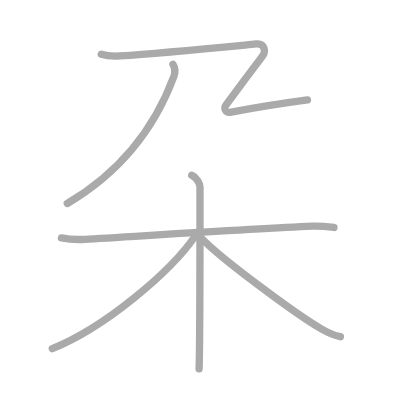
t = 0.00 s
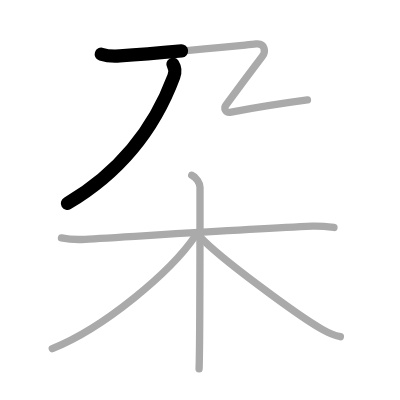
t = 1.25 s
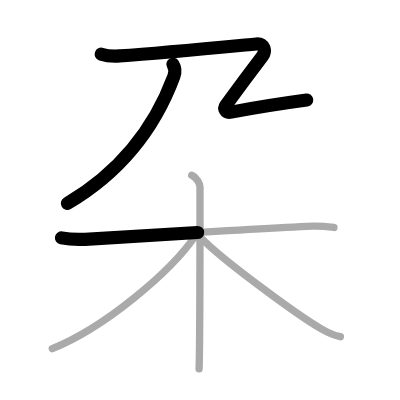
t = 2.50 s
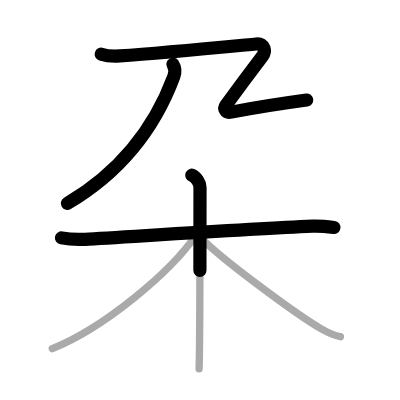
t = 3.50 s
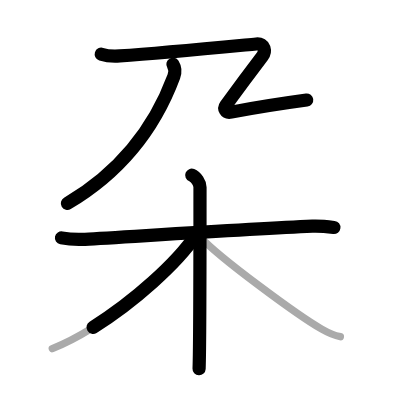
t = 4.75 s
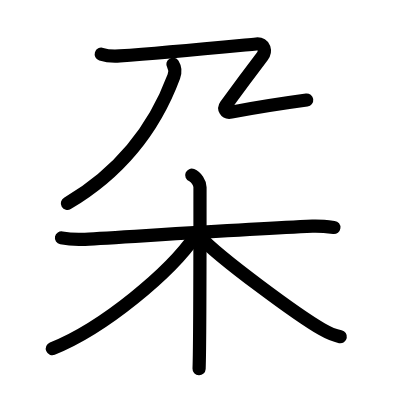
t = 6.00 s

The animated SVG that drew these frames (rendered in a browser with its animation timeline set to each time). Animation: 6 SMIL elements (animate=6); one cycle of 6.00 s.

<?xml version="1.0" standalone="no"?>
<!DOCTYPE svg PUBLIC "-//W3C//DTD SVG 1.1//EN"   "http://www.w3.org/Graphics/SVG/1.1/DTD/svg11.dtd">
<svg width="400px" height="400px"  version="1.1" xmlns="http://www.w3.org/2000/svg">
  <defs>
    <marker id="Triangle" viewBox="0 0 10 10" refX="0" refY="5" markerUnits="strokeWidth" markerWidth="3" style="stroke-opacity:0%;fill:#aaaaaa;" markerHeight="2" orient="auto">
      <path d="M 0 0 L 10 5 L 0 10 z" />
    </marker>
    
    <marker id="Arrow" viewBox="0 0 10 10" refX="5" refY="5" markerUnits="strokeWidth" markerWidth="1.8" style="stroke-opacity:0%;fill:#770000;" markerHeight="2" orient="auto">
      <path d="M 0 4 L 6 4 L 4 1 L 10 5 L 4 9 L 6 6 L 0 6 z" />
        <circle cx="5" cy="5" r="5" />
      </marker>
    
    <marker id="TriangleRed" viewBox="0 0 10 10" refX="0" refY="5" markerUnits="strokeWidth" markerWidth="3" style="stroke-opacity:0%;fill:#CC0000;" markerHeight="2" orient="auto">
      <path d="M 0 0 L 10 5 L 0 10 z" />
    </marker>
    
    <marker id="ArrowRed" viewBox="0 0 10 10" refX="5" refY="5" markerUnits="strokeWidth" markerWidth="1.8" style="stroke-opacity:0%;fill:#CC0000;" markerHeight="2" orient="auto">
      <path d="M 0 4 L 6 4 L 4 1 L 10 5 L 4 9 L 6 6 L 0 6 z" />
        <circle cx="5" cy="5" r="5" />
      </marker>
    
  </defs>
  
  <path style="fill:#ffffff; fill-opacity:100%; fill-rule:evenodd; stroke-width:0;" d="M 0 0 L 400px 0 L 400px 400px L 0 400px L 0 0" />

  <g transform="scale(3.6697247706422 3.6697247706422)">
<path style="fill:none; fill-opacity:0%; fill-rule:evenodd; stroke:#aaaaaa; stroke-opacity:100%; stroke-width: 1.5pt; stroke-linejoin:round; stroke-linecap:round;" d="M47.12 17.51c0.49 0.79 0.71 2.06 0.25 3.32C43.5 31.25 36 45 18.33 55.45"></path>
<path style="fill:none; fill-opacity:0%; fill-rule:evenodd; stroke:#aaaaaa; stroke-opacity:100%; stroke-width: 1.5pt; stroke-linejoin:round; stroke-linecap:round;" d="M27.59 14.77c1.48 0.47 3.59 0.57 5.06 0.47c11.39-0.78 26.22-2.22 37.19-3.26c2.42-0.23 2.61 2.08 1.66 3.33c-2.95 3.88-7.01 9.34-9.96 13.38c-0.58 0.8-0.21 2.19 1.48 1.86c4.85-0.93 16.12-2.71 20.76-3.33c"></path>
<path style="fill:none; fill-opacity:0%; fill-rule:evenodd; stroke:#aaaaaa; stroke-opacity:100%; stroke-width: 1.5pt; stroke-linejoin:round; stroke-linecap:round;" d="M16.75 64.82c1.95 0.39 4.18 0.51 6.42 0.39c11.44-0.63 44.66-2.82 61.97-3.57c2.23-0.09 3.63 0.07 5.86 0.34"></path>
<path style="fill:none; fill-opacity:0%; fill-rule:evenodd; stroke:#aaaaaa; stroke-opacity:100%; stroke-width: 1.5pt; stroke-linejoin:round; stroke-linecap:round;" d="M52.25 47.75c1.25 0.5 2.25 2.22 2.25 3.25c0 10.5 0 43.25-0.25 49.5"></path>
<path style="fill:none; fill-opacity:0%; fill-rule:evenodd; stroke:#aaaaaa; stroke-opacity:100%; stroke-width: 1.5pt; stroke-linejoin:round; stroke-linecap:round;" d="M53.25 64.25c-6.77 9.94-24.92 25.12-39 30.75"></path>
<path style="fill:none; fill-opacity:0%; fill-rule:evenodd; stroke:#aaaaaa; stroke-opacity:100%; stroke-width: 1.5pt; stroke-linejoin:round; stroke-linecap:round;" d="M54.5 64.5c5.25 5.75 26.75 21.5 33.18 25.19c1.86 1.07 3.29 1.71 5.07 2.06"></path>

<path style="fill:none; fill-opacity:0%; fill-rule:evenodd; stroke:#000000; stroke-opacity:100%; stroke-width: 2.7pt; stroke-linejoin:round; stroke-linecap:round;" d="M47.12 17.51c0.49 0.79 0.71 2.06 0.25 3.32C43.5 31.25 36 45 18.33 55.45" pathLength="100" stroke-dashoffset="100" stroke-dasharray="100 105"><animate id="dashAnim1" attributeName="stroke-dashoffset" from="100" to="0" dur="1s" calcMode="linear" fill="freeze"/></path>
<path style="fill:none; fill-opacity:0%; fill-rule:evenodd; stroke:#000000; stroke-opacity:100%; stroke-width: 2.7pt; stroke-linejoin:round; stroke-linecap:round;" d="M27.59 14.77c1.48 0.47 3.59 0.57 5.06 0.47c11.39-0.78 26.22-2.22 37.19-3.26c2.42-0.23 2.61 2.08 1.66 3.33c-2.95 3.88-7.01 9.34-9.96 13.38c-0.58 0.8-0.21 2.19 1.48 1.86c4.85-0.93 16.12-2.71 20.76-3.33c" pathLength="100" stroke-dashoffset="100" stroke-dasharray="100 105"><animate id="dashAnim2" attributeName="stroke-dashoffset" from="100" to="0" dur="1s" calcMode="linear" begin="dashAnim1.end" fill="freeze"/></path>
<path style="fill:none; fill-opacity:0%; fill-rule:evenodd; stroke:#000000; stroke-opacity:100%; stroke-width: 2.7pt; stroke-linejoin:round; stroke-linecap:round;" d="M16.75 64.82c1.95 0.39 4.18 0.51 6.42 0.39c11.44-0.63 44.66-2.82 61.97-3.57c2.23-0.09 3.63 0.07 5.86 0.34" pathLength="100" stroke-dashoffset="100" stroke-dasharray="100 105"><animate id="dashAnim3" attributeName="stroke-dashoffset" from="100" to="0" dur="1s" calcMode="linear" begin="dashAnim2.end" fill="freeze"/></path>
<path style="fill:none; fill-opacity:0%; fill-rule:evenodd; stroke:#000000; stroke-opacity:100%; stroke-width: 2.7pt; stroke-linejoin:round; stroke-linecap:round;" d="M52.25 47.75c1.25 0.5 2.25 2.22 2.25 3.25c0 10.5 0 43.25-0.25 49.5" pathLength="100" stroke-dashoffset="100" stroke-dasharray="100 105"><animate id="dashAnim4" attributeName="stroke-dashoffset" from="100" to="0" dur="1s" calcMode="linear" begin="dashAnim3.end" fill="freeze"/></path>
<path style="fill:none; fill-opacity:0%; fill-rule:evenodd; stroke:#000000; stroke-opacity:100%; stroke-width: 2.7pt; stroke-linejoin:round; stroke-linecap:round;" d="M53.25 64.25c-6.77 9.94-24.92 25.12-39 30.75" pathLength="100" stroke-dashoffset="100" stroke-dasharray="100 105"><animate id="dashAnim5" attributeName="stroke-dashoffset" from="100" to="0" dur="1s" calcMode="linear" begin="dashAnim4.end" fill="freeze"/></path>
<path style="fill:none; fill-opacity:0%; fill-rule:evenodd; stroke:#000000; stroke-opacity:100%; stroke-width: 2.7pt; stroke-linejoin:round; stroke-linecap:round;" d="M54.5 64.5c5.25 5.75 26.75 21.5 33.18 25.19c1.86 1.07 3.29 1.71 5.07 2.06" pathLength="100" stroke-dashoffset="100" stroke-dasharray="100 105"><animate id="dashAnim6" attributeName="stroke-dashoffset" from="100" to="0" dur="1s" calcMode="linear" begin="dashAnim5.end" fill="freeze"/></path>

</g>

</svg>  
          
